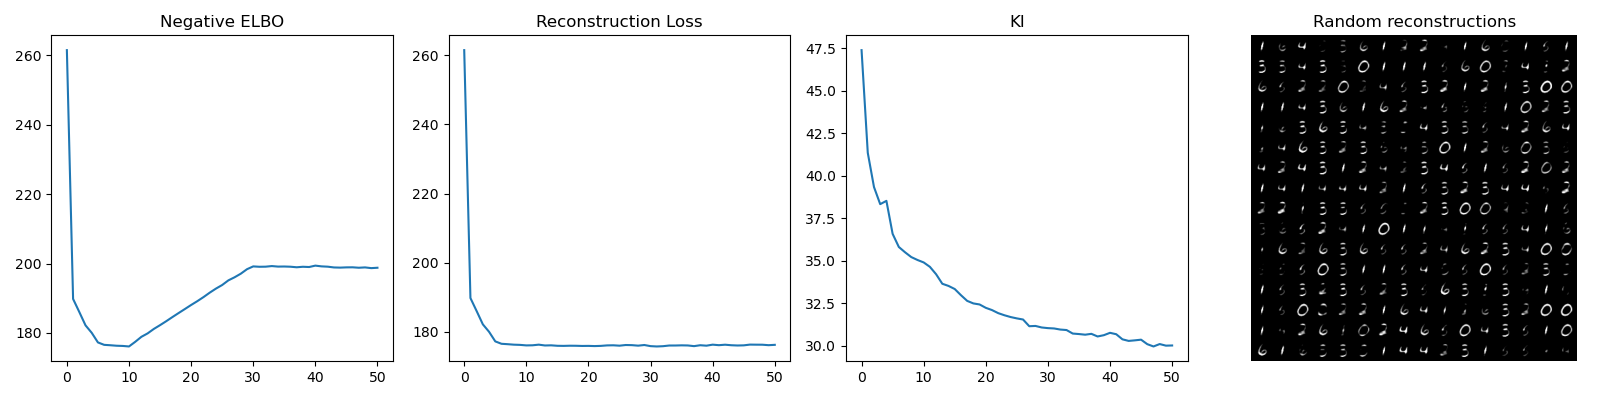

Source data for this figure (header and first rows):
261.4649404405453; 261.4649404405453; 47.401645446446224
189.8; 189.8; 41.36
186; 186; 39.34
182.2; 182.2; 38.34
180; 180; 38.53
177.3; 177.3; 36.59
176.6; 176.6; 35.81
176.5; 176.5; 35.5
176.3; 176.3; 35.22
176.2; 176.2; 35.05
176.1; 176.1; 34.91
177.4; 176.1; 34.65
178.9; 176.3; 34.21
179.9; 176.1; 33.65
181.1; 176.1; 33.52
182.2; 176; 33.34
183.4; 176; 32.98
184.6; 176; 32.64
185.7; 176; 32.49
186.9; 175.9; 32.43
188; 176; 32.23
189.1; 175.9; 32.1
190.3; 176; 31.92
191.6; 176.1; 31.8
192.8; 176.1; 31.69
193.8; 176; 31.61
195.1; 176.2; 31.55
196; 176.2; 31.15
197.1; 176; 31.17
198.4; 176.2; 31.08
199.2; 175.9; 31.04
199.1; 175.8; 31.02
199.1; 175.9; 30.95
199.3; 176.1; 30.93
199.1; 176.1; 30.72
199.1; 176.1; 30.69
199.1; 176.1; 30.65
198.9; 175.9; 30.7
199.1; 176.1; 30.55
199; 176; 30.62
199.4; 176.3; 30.76
199.2; 176.2; 30.68
199.1; 176.3; 30.38
198.9; 176.1; 30.29
198.8; 176.1; 30.32
198.9; 176.1; 30.36
198.9; 176.3; 30.09
198.8; 176.3; 29.96
198.9; 176.3; 30.1
198.7; 176.2; 30.01
198.8; 176.3; 30.02
